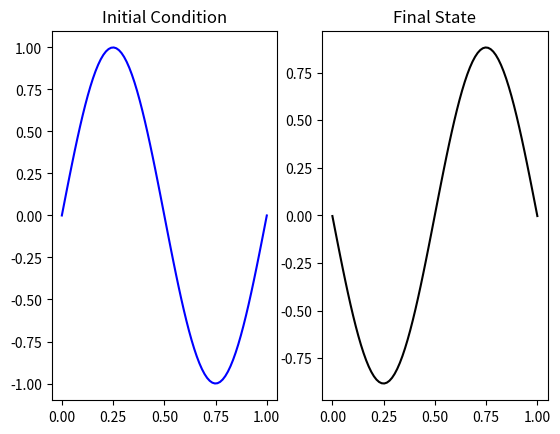

This chart was generated by the following Python code:
import numpy as np
import sympy as syp
import matplotlib.pyplot as plt
import math as mth

# Problem: dt u + a dx u = 0; u(x,0) = sin(2pi x) on [0,1] x [0,1] with periodic boundary conditions

x, t = syp.symbols('x, t')

u_0 = syp.sin(2 * syp.pi * x)  # Exact Initial condition

a = 1  # Wave speed

u_exact = syp.sin(2 * syp.pi * (x - a * t))  # Exact solution

b = 0  # Space Domain [b,c]; assume [0,1]
c = 1

N = 80  # Number of Dofs
h = (c - b) / (N - 1)  # Mesh size (Uniform mesh)
T = 0.5  # Final Time

#Generates time stepping
CFL = 1
tau = CFL * (h / (2 * a))  # CFL Computation
I = mth.floor(T / tau)
print('The number of times steps is: I=', I)
tau = T / I
print('tau=', tau)
nodes = np.zeros(N)

#Generates nodes
nodes[0] = b
for i in range(1, N):
    nodes[i] = nodes[i - 1] + h

U_0 = np.zeros(N)  # Create initial vector
for i in range(0, N):
    U_0[i] = u_0.subs(x, nodes[i])  # Create initial condition vector

#Coefficients
c_10=-1/2
m_i = h
c_iim1 = -1/2
c_iip1 = 1/2

#Creates vectors for method
U_current = np.zeros(N)
U_up1 = np.zeros(N)
U_up2 = np.zeros(N)
U_up3 = np.zeros(N)
F_1 = np.zeros(N)
F_2 = np.zeros(N)
F_3 = np.zeros(N)

##################################   Flux    ################################
def Flux(u_cur):
           nn = len(u_cur)
           u_update = np.zeros(nn)
           u_update[0] =  - a * (1 / m_i) * (u_cur[nn - 2] * c_10 + u_cur[1] * c_iip1) + (1/m_i)*(a/2)*(u_cur[N-2] - u_cur[0]+ u_cur[1] - u_cur[0])
           for i in range(1, nn - 1):
               u_update[i] =  - a * (1 / m_i) * (u_cur[i - 1] * c_iim1 + u_cur[i + 1] * c_iip1)+ (1/m_i)*(a/2)*(u_cur[i-1] - u_cur[i] + u_cur[i+1] - u_cur[i])
           u_update[nn - 1] = u_update[0]
           return u_update
#End of subroutine-Euler_Update

##################################   METHOD    ################################
U_current = U_0
time = 0
for j in range(0,I):
    U_up1=U_current
    F_1 = Flux(U_up1)
    U_up2 = U_up1+(tau/3)*F_1
    F_2 = Flux(U_up2)
    U_up3 = U_up1 + (2*tau/3)*F_2
    F_3 = Flux(U_up3)
    U_current = U_up1 + (tau/4)*F_1 + (3*tau/4)*F_3
    #U_current = U_up1 + tau*F_1
    time = time + tau

print("The final time is t=", time)
U_Final = U_current

#Creates figures
plt.figure()
plt.subplot(1,2,1)
plt.plot(nodes, U_0, color ='blue')
plt.title('Initial Condition')

plt.subplot(1,2,2)
plt.plot(nodes,U_Final, color = "black")
plt.title('Final State')

###########################  ERROR ANALYSIS  ####################################

#Error analysis at t = T:
u_exact_T = u_exact.subs(t,T)
U_Exact_T = np.zeros(N)

for i in range(0, N):
    U_Exact_T[i] = u_exact_T.subs(x, nodes[i])

#L1 Error
L1_error = 0
L1_norm = 0

for i in range(0, N):
    L1_error = L1_error + m_i * abs(U_Exact_T[i] - U_Final[i])
    L1_norm = L1_norm + m_i * abs(U_Exact_T[i])
print('The L1 error is:', L1_error/L1_norm)

#L2 Error
L2_error = 0
L2_norm =0
for i in range(0, N):
    L2_error = L2_error + m_i * (U_Exact_T[i] - U_Final[i]) ** 2
    L2_norm = L2_norm + m_i * (U_Exact_T[i]) ** 2

print('The L2 error is:', syp.sqrt(L2_error/L2_norm))

#Linf Error
Linf_error =0
Linf_norm=0
Linf_list = np.zeros(N)
Linf_norm_list = np.zeros(N)

for i in range(0,N):
    Linf_list[i] = abs(U_Exact_T[i] - U_Final[i])
    Linf_norm_list[i] = abs(U_Exact_T[i])

Linf_norm = max(Linf_norm_list)
Linf_error = max(Linf_list)

print('The Linf error is:', Linf_error/Linf_norm)

#plt.show()
